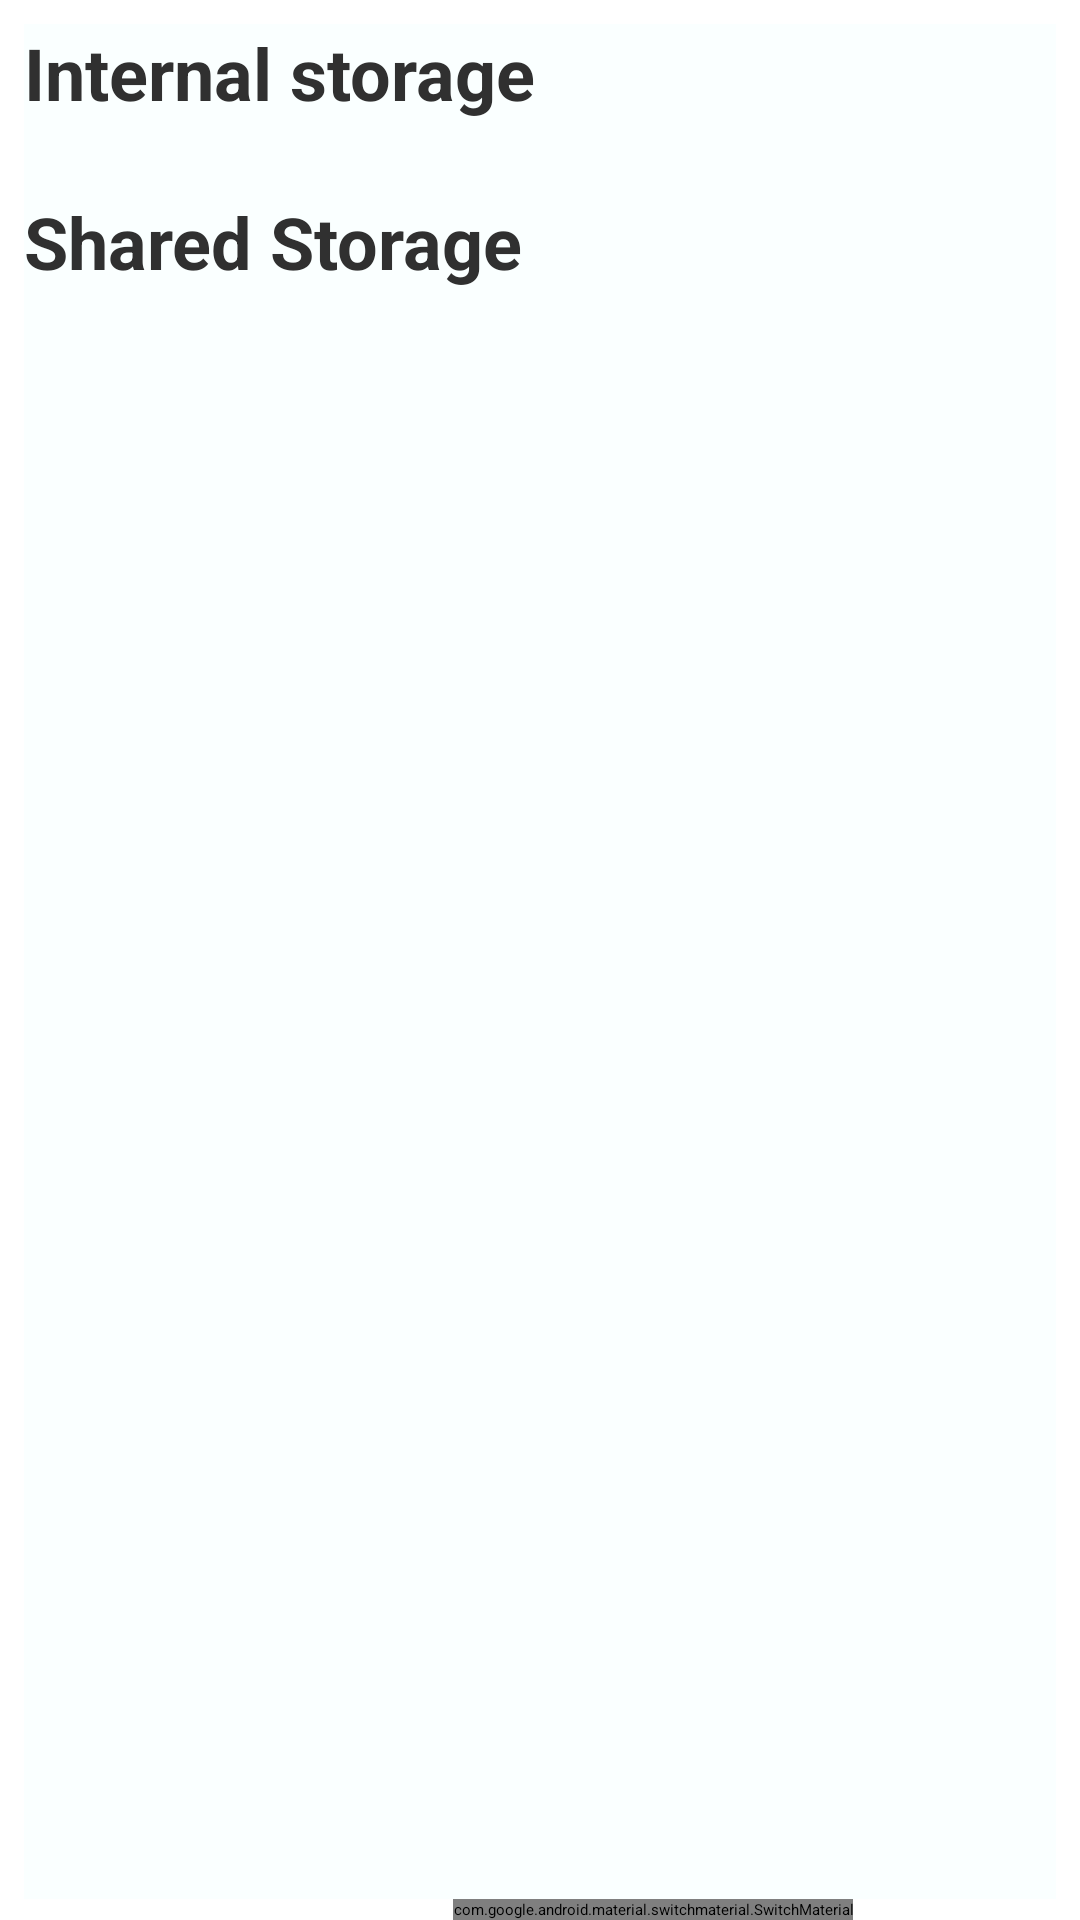

Write the Android layout XML for this screen, with the resource values it uses.
<!-- AndroidManifest.xml: application theme Theme.AndroidStorage -->
<!-- res/layout/activity_camera.xml -->
<?xml version="1.0" encoding="utf-8"?>
<androidx.constraintlayout.widget.ConstraintLayout xmlns:android="http://schemas.android.com/apk/res/android"
    xmlns:app="http://schemas.android.com/apk/res-auto"
    xmlns:tools="http://schemas.android.com/tools"
    android:layout_width="match_parent"
    android:layout_height="match_parent"
    tools:context=".CameraActivity">

    <androidx.core.widget.NestedScrollView
        android:id="@+id/nestedScrollView"
        android:layout_width="match_parent"
        android:layout_height="0dp"
        android:layout_marginHorizontal="8dp"
        android:layout_marginTop="8dp"
        android:background="#FAFFFF"
        android:fillViewport="true"
        app:layout_constraintBottom_toTopOf="@+id/switchPrivate"
        app:layout_constraintEnd_toEndOf="parent"
        app:layout_constraintHorizontal_bias="0.5"
        app:layout_constraintStart_toStartOf="parent"
        app:layout_constraintTop_toTopOf="parent">

        <LinearLayout
            android:layout_width="match_parent"
            android:layout_height="match_parent"
            android:orientation="vertical">

            <TextView
                android:id="@+id/tvPrivatePhotos"
                android:layout_width="wrap_content"
                android:layout_height="wrap_content"
                android:layout_marginBottom="8dp"
                android:text="Internal storage"
                android:textColor="#303030"
                android:textSize="24sp"
                android:textStyle="bold" />

            <androidx.recyclerview.widget.RecyclerView
                android:id="@+id/rvPrivatePhotos"
                android:layout_width="match_parent"
                android:layout_height="wrap_content"
                android:layout_marginBottom="16dp"
                app:layout_constraintBottom_toTopOf="@+id/btnTakePhoto"
                app:layout_constraintEnd_toEndOf="parent"
                app:layout_constraintHorizontal_bias="0.5"
                app:layout_constraintStart_toStartOf="parent"
                app:layout_constraintTop_toTopOf="parent" />

            <TextView
                android:id="@+id/tvAllPhotos"
                android:layout_width="wrap_content"
                android:layout_height="wrap_content"
                android:layout_marginBottom="8dp"
                android:text="Shared Storage"
                android:textColor="#303030"
                android:textSize="24sp"
                android:textStyle="bold" />

            <androidx.recyclerview.widget.RecyclerView
                android:id="@+id/rvPublicPhotos"
                android:layout_width="match_parent"
                android:layout_height="match_parent"
                android:layout_marginBottom="16dp"
                app:layout_constraintBottom_toTopOf="@+id/btnTakePhoto"
                app:layout_constraintEnd_toEndOf="parent"
                app:layout_constraintHorizontal_bias="0.5"
                app:layout_constraintStart_toStartOf="parent"
                app:layout_constraintTop_toTopOf="parent" />

        </LinearLayout>

    </androidx.core.widget.NestedScrollView>

    <com.google.android.material.switchmaterial.SwitchMaterial
        android:id="@+id/switchPrivate"
        android:layout_width="wrap_content"
        android:layout_height="wrap_content"
        android:text="Private"
        app:layout_constraintBottom_toBottomOf="parent"
        app:layout_constraintEnd_toEndOf="parent"
        app:layout_constraintHorizontal_bias="0.5"
        app:layout_constraintStart_toEndOf="@+id/btnTakePhoto"
        app:layout_constraintTop_toBottomOf="@+id/nestedScrollView" />

    <ImageView
        android:id="@+id/btnTakePhoto"
        android:layout_width="wrap_content"
        android:layout_height="wrap_content"
        android:background="#00FFFFFF"
        app:layout_constraintBottom_toBottomOf="@+id/switchPrivate"
        app:layout_constraintEnd_toStartOf="@+id/switchPrivate"
        app:layout_constraintHorizontal_bias="0.5"
        app:layout_constraintHorizontal_chainStyle="spread"
        app:layout_constraintStart_toStartOf="parent"
        app:layout_constraintTop_toTopOf="@+id/switchPrivate"
        app:srcCompat="@drawable/ic_baseline_photo_camera_24" />

</androidx.constraintlayout.widget.ConstraintLayout>
<!-- resources referenced by this layout -->
<resources>

</resources>
